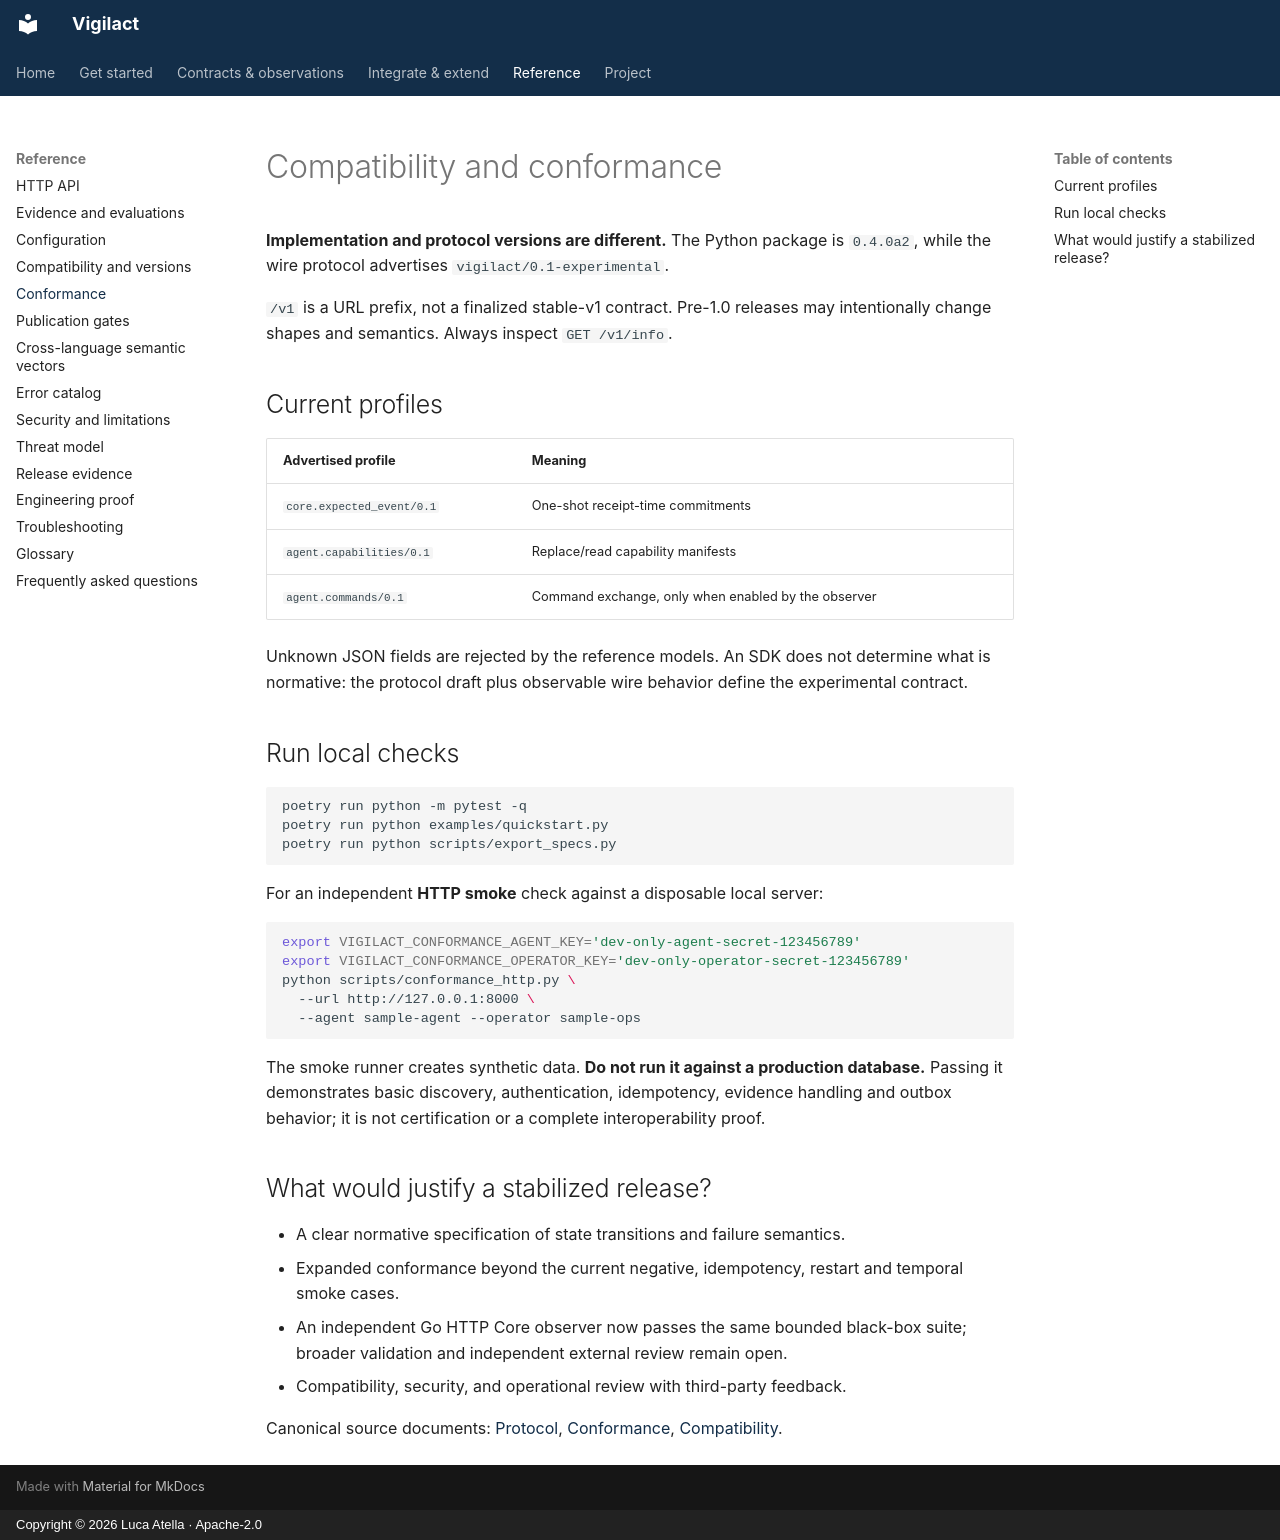

repository: atellaluca/Vigilact · page: reference/conformance/index.html · generator: mkdocs · copyright: Copyright © 2026 Luca Atella · Apache-2.0

# Compatibility and conformance

**Implementation and protocol versions are different.** The Python package is `0.4.0a2`, while the wire protocol advertises `vigilact/0.1-experimental`.

`/v1` is a URL prefix, not a finalized stable-v1 contract. Pre-1.0 releases may intentionally change shapes and semantics. Always inspect `GET /v1/info`.

## Current profiles

| Advertised profile | Meaning |
| --- | --- |
| `core.expected_event/0.1` | One-shot receipt-time commitments |
| `agent.capabilities/0.1` | Replace/read capability manifests |
| `agent.commands/0.1` | Command exchange, only when enabled by the observer |

Unknown JSON fields are rejected by the reference models. An SDK does not determine what is normative: the protocol draft plus observable wire behavior define the experimental contract.

## Run local checks

```bash
poetry run python -m pytest -q
poetry run python examples/quickstart.py
poetry run python scripts/export_specs.py
```

For an independent **HTTP smoke** check against a disposable local server:

```bash
export VIGILACT_CONFORMANCE_AGENT_KEY='dev-only-agent-secret-123456789'
export VIGILACT_CONFORMANCE_OPERATOR_KEY='dev-only-operator-secret-123456789'
python scripts/conformance_http.py \
  --url http://127.0.0.1:8000 \
  --agent sample-agent --operator sample-ops
```

The smoke runner creates synthetic data. **Do not run it against a production database.** Passing it demonstrates basic discovery, authentication, idempotency, evidence handling and outbox behavior; it is not certification or a complete interoperability proof.

## What would justify a stabilized release?

- A clear normative specification of state transitions and failure semantics.
- Expanded conformance beyond the current negative, idempotency, restart and temporal smoke cases.
- An independent Go HTTP Core observer now passes the same bounded black-box suite; broader validation and independent external review remain open.
- Compatibility, security, and operational review with third-party feedback.

Canonical source documents: [Protocol](https://github.com/atellaluca/vigilact/blob/main/spec/PROTOCOL.md), [Conformance](https://github.com/atellaluca/vigilact/blob/main/spec/CONFORMANCE.md), [Compatibility](https://github.com/atellaluca/vigilact/blob/main/spec/COMPATIBILITY.md).
